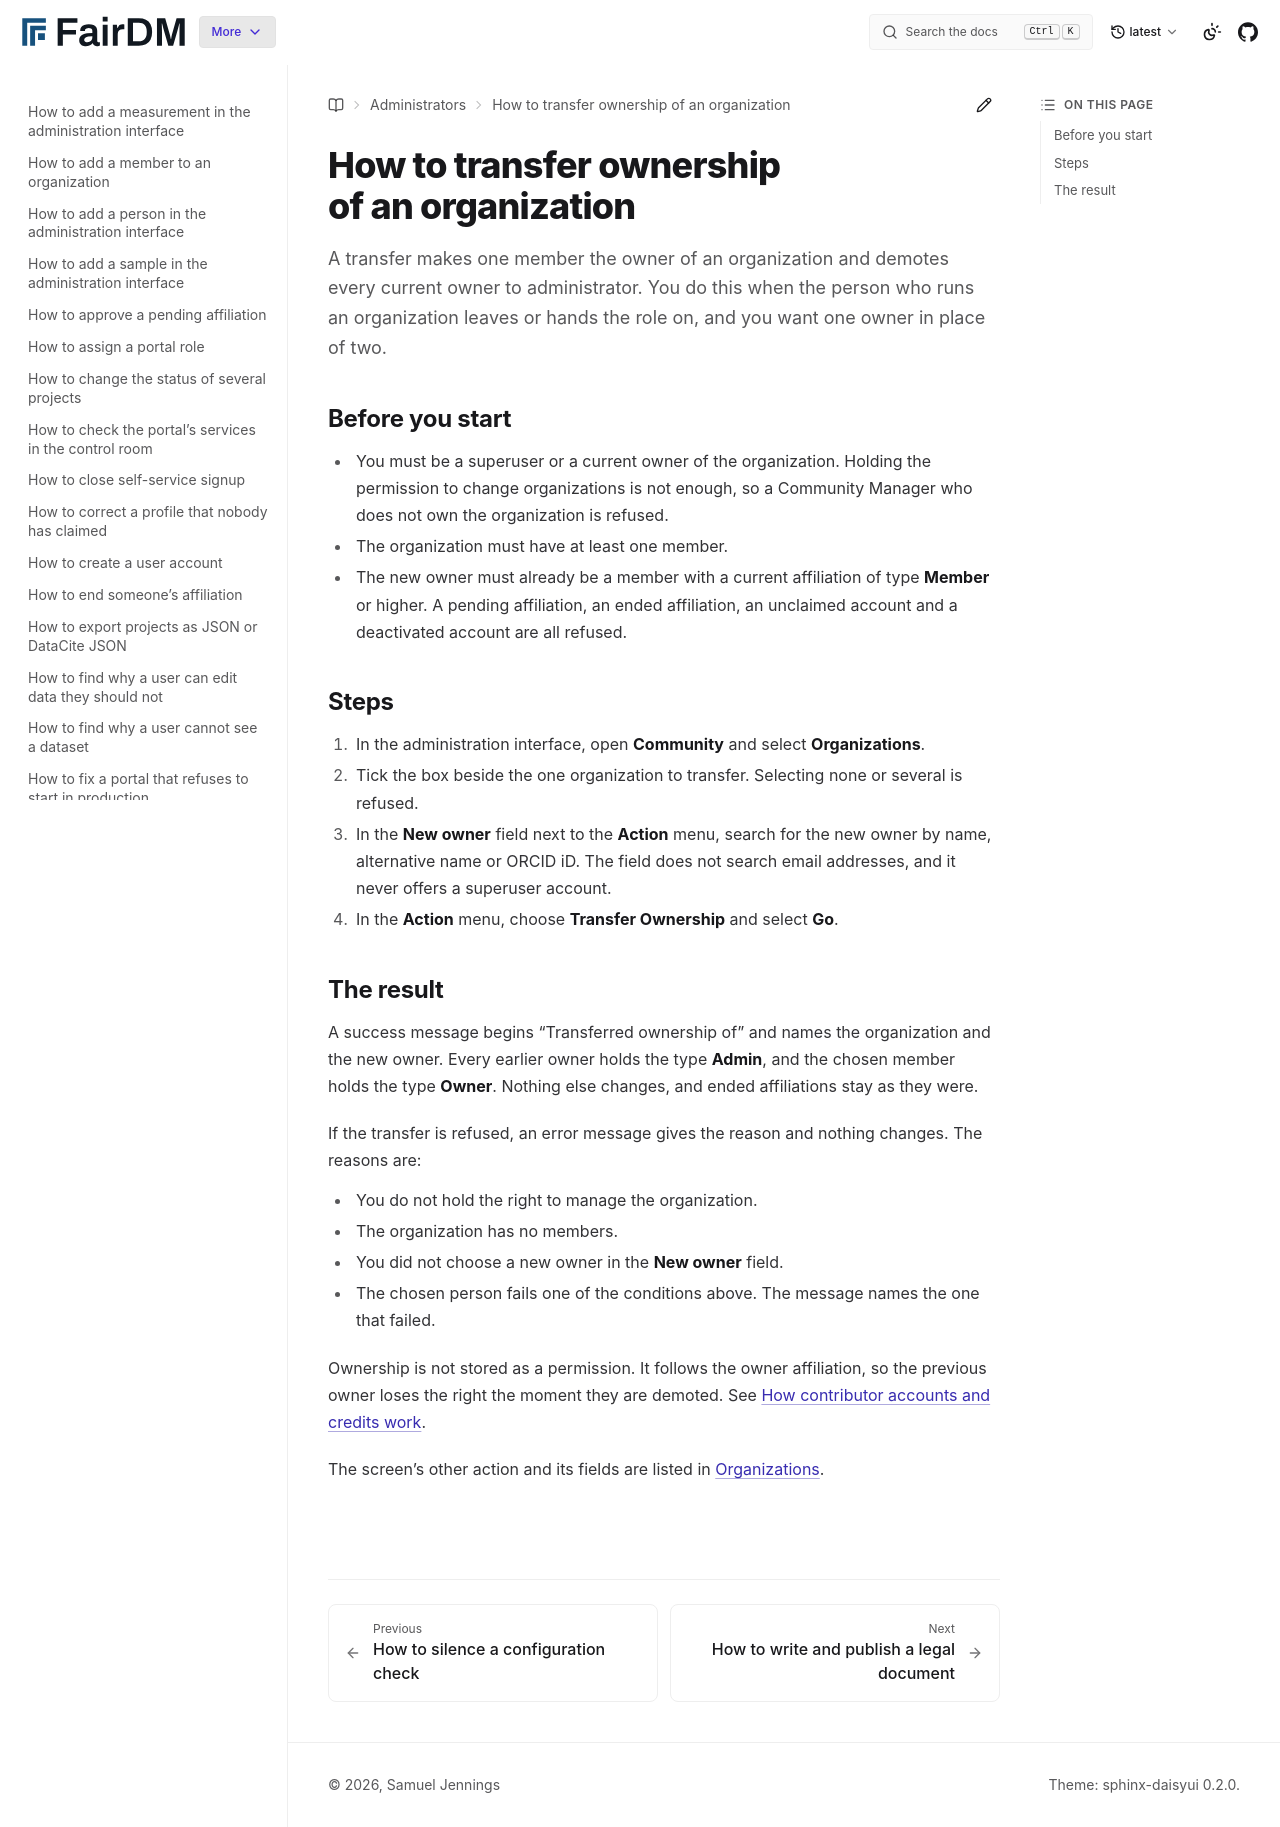

repository: FAIR-DM/fairdm · page: latest/administrators/how-to/transfer-ownership-of-an-organization.html · generator: sphinx

# How to transfer ownership of an organization

A transfer makes one member the owner of an organization and demotes every current owner to administrator. You do this when the person who runs an organization leaves or hands the role on, and you want one owner in place of two.

## Before you start

- You must be a superuser or a current owner of the organization. Holding the permission to change organizations is not enough, so a Community Manager who does not own the organization is refused.
- The organization must have at least one member.
- The new owner must already be a member with a current affiliation of type **Member** or higher. A pending affiliation, an ended affiliation, an unclaimed account and a deactivated account are all refused.

## Steps

1. In the administration interface, open **Community** and select **Organizations**.

2. Tick the box beside the one organization to transfer. Selecting none or several is refused.

3. In the **New owner** field next to the **Action** menu, search for the new owner by name, alternative name or ORCID iD. The field does not search email addresses, and it never offers a superuser account.

4. In the **Action** menu, choose **Transfer Ownership** and select **Go**.

## The result

A success message begins "Transferred ownership of" and names the organization and the new owner. Every earlier owner holds the type **Admin**, and the chosen member holds the type **Owner**. Nothing else changes, and ended affiliations stay as they were.

If the transfer is refused, an error message gives the reason and nothing changes. The reasons are:

- You do not hold the right to manage the organization.
- The organization has no members.
- You did not choose a new owner in the **New owner** field.
- The chosen person fails one of the conditions above. The message names the one that failed.

Ownership is not stored as a permission. It follows the owner affiliation, so the previous owner loses the right the moment they are demoted. See [How contributor accounts and credits work](../../explanation/how-contributor-accounts-and-credits-work.md#ownership-is-derived-from-the-affiliation).

The screen's other action and its fields are listed in [Organizations](../reference/organizations.md).
